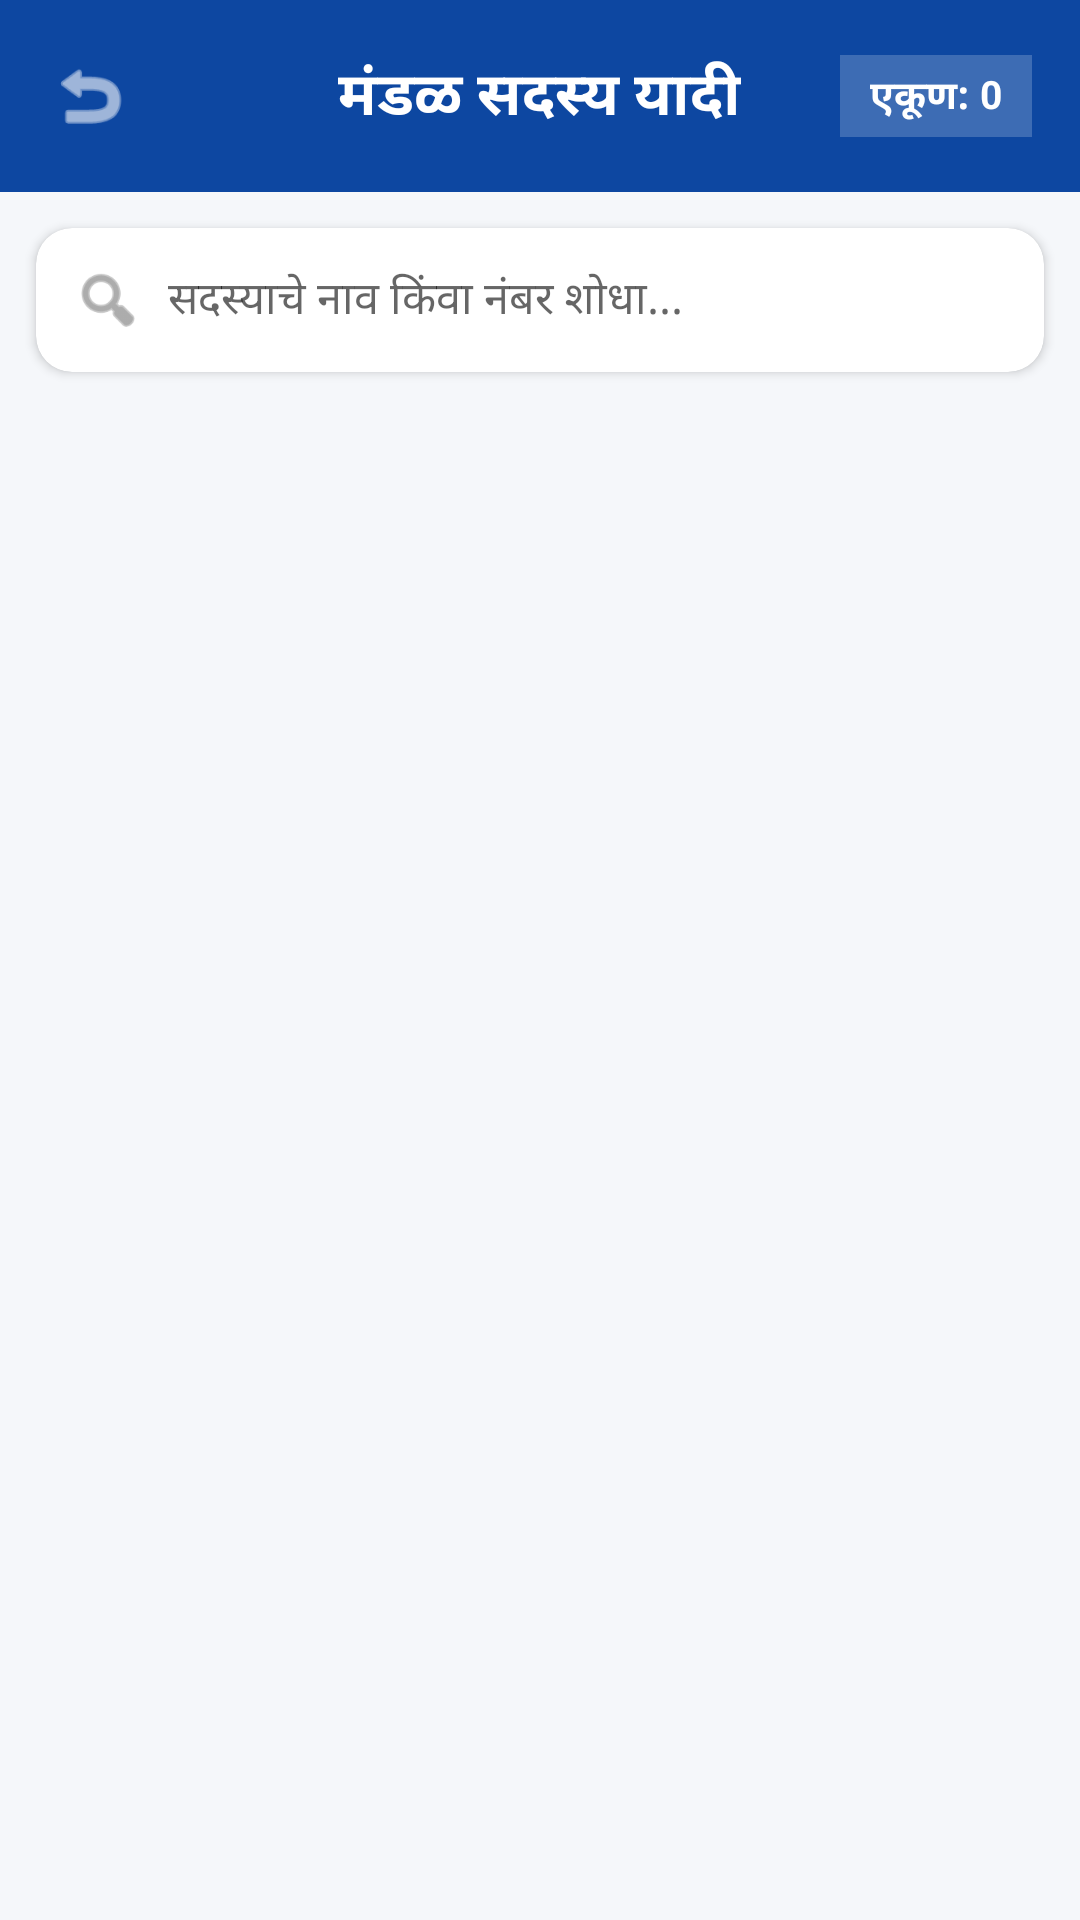

The Android layout XML behind this screen, and the referenced resources:
<!-- AndroidManifest.xml: application theme Theme.GaneshMitraMandal -->
<!-- res/layout/activity_members.xml -->
<?xml version="1.0" encoding="utf-8"?>
<RelativeLayout xmlns:android="http://schemas.android.com/apk/res/android"
    xmlns:app="http://schemas.android.com/apk/res-auto"
    android:layout_width="match_parent"
    android:layout_height="match_parent"
    android:background="@color/bg_light">

    
    <RelativeLayout
        android:id="@+id/topBar"
        android:layout_width="match_parent"
        android:layout_height="64dp"
        android:background="@color/primary_blue"
        android:paddingHorizontal="16dp">

        <ImageView
            android:id="@+id/btnBack"
            android:layout_width="28dp"
            android:layout_height="28dp"
            android:layout_alignParentStart="true"
            android:layout_centerVertical="true"
            android:src="@android:drawable/ic_menu_revert"
            app:tint="@color/white" />

        <TextView
            android:layout_width="wrap_content"
            android:layout_height="wrap_content"
            android:layout_centerInParent="true"
            android:text="मंडळ सदस्य यादी"
            android:textColor="@color/white"
            android:textSize="20sp"
            android:textStyle="bold" />

        <TextView
            android:id="@+id/tvTotalMembersCount"
            android:layout_width="wrap_content"
            android:layout_height="wrap_content"
            android:layout_alignParentEnd="true"
            android:layout_centerVertical="true"
            android:background="#33FFFFFF"
            android:paddingHorizontal="10dp"
            android:paddingVertical="4dp"
            android:text="एकूण: 0"
            android:textColor="@color/white"
            android:textSize="13sp"
            android:textStyle="bold" />
    </RelativeLayout>

    
    <com.google.android.material.card.MaterialCardView
        android:id="@+id/cardSearch"
        android:layout_width="match_parent"
        android:layout_height="wrap_content"
        android:layout_below="@id/topBar"
        android:layout_marginHorizontal="12dp"
        android:layout_marginTop="12dp"
        android:layout_marginBottom="8dp"
        app:cardCornerRadius="12dp"
        app:cardElevation="2dp">

        <LinearLayout
            android:layout_width="match_parent"
            android:layout_height="wrap_content"
            android:gravity="center_vertical"
            android:orientation="horizontal"
            android:paddingHorizontal="12dp">

            <ImageView
                android:layout_width="24dp"
                android:layout_height="24dp"
                android:src="@android:drawable/ic_menu_search"
                app:tint="@color/text_secondary" />

            <com.google.android.material.textfield.TextInputEditText
                android:id="@+id/etSearchMember"
                android:layout_width="match_parent"
                android:layout_height="48dp"
                android:background="@android:color/transparent"
                android:hint="सदस्याचे नाव किंवा नंबर शोधा..."
                android:paddingStart="8dp"
                android:textColor="@color/text_primary"
                android:textSize="15sp" />
        </LinearLayout>
    </com.google.android.material.card.MaterialCardView>

    
    <androidx.recyclerview.widget.RecyclerView
        android:id="@+id/rvMembers"
        android:layout_width="match_parent"
        android:layout_height="match_parent"
        android:layout_below="@id/cardSearch"
        android:clipToPadding="false"
        android:paddingBottom="80dp" />

    
    <com.google.android.material.floatingactionbutton.ExtendedFloatingActionButton
        android:id="@+id/btnAddMemberFab"
        android:layout_width="wrap_content"
        android:layout_height="wrap_content"
        android:layout_alignParentEnd="true"
        android:layout_alignParentBottom="true"
        android:layout_margin="20dp"
        android:backgroundTint="@color/jama_green"
        android:text="➕ सदस्य ॲड करा"
        android:textColor="@color/white"
        android:textSize="15sp"
        android:textStyle="bold"
        android:visibility="gone"
        app:icon="@android:drawable/ic_input_add"
        app:iconTint="@color/white" />

</RelativeLayout>
<!-- resources referenced by this layout -->
<resources>
  <color name="bg_light">#F5F7FA</color>
  <color name="jama_green">#2E7D32</color>
  <color name="primary_blue">#0D47A1</color>
  <color name="text_primary">#212121</color>
  <color name="text_secondary">#757575</color>
  <color name="white">#FFFFFF</color>
  <style name="Theme.GaneshMitraMandal" parent="Theme.MaterialComponents.Light.NoActionBar">
          <item name="colorPrimary">@color/primary_blue</item>
          <item name="colorPrimaryDark">@color/primary_blue_dark</item>
          <item name="colorAccent">@color/accent_orange</item>
          <item name="android:windowBackground">@color/bg_light</item>
          <item name="android:statusBarColor">@color/primary_blue_dark</item>
      </style>
  <color name="primary_blue_dark">#082F6B</color>
  <color name="accent_orange">#FF6D00</color>
</resources>
